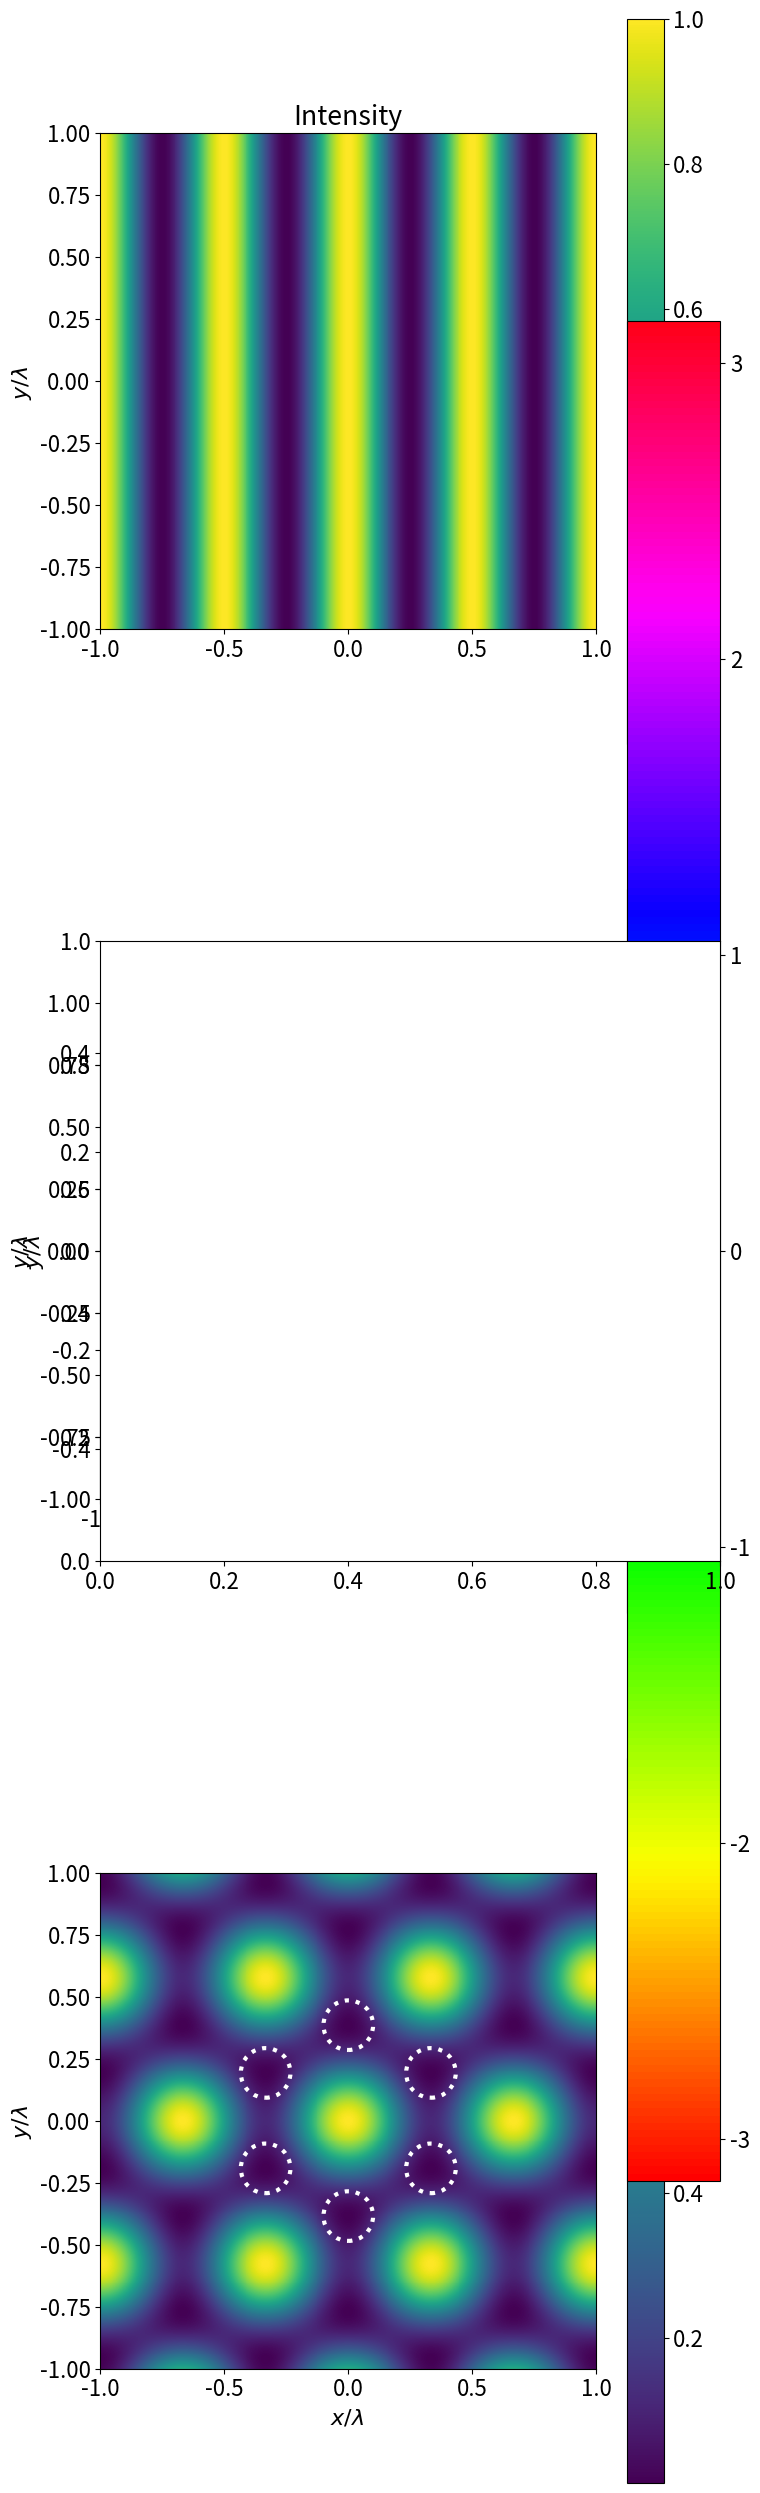

Generate this figure with matplotlib:
from __future__ import division

import numpy as np
import matplotlib.pyplot  as plt
import matplotlib.patches as pat
from matplotlib import rc
## Parameters
k      = (2*np.pi)       # Lengths will be in units of wavelength
p0     = 1        # Pressure amplitude of each source
xRange = 2  
yRange = 2
num    = 1000      # Number of points in each direction


## Coordinate Arrays
xL = np.linspace(-xRange/2,xRange/2,num=num)
yL = np.linspace(-yRange/2,yRange/2,num=num)
xG, yG = np.meshgrid(xL,yL) 

## Plane Standing Wave (two sources)
p2 = (p0/2) * (np.exp(1j*k*xG) + np.exp(-1j*k*xG) )

## Three Standing Waves? (six sources)
p6 = (p0/6)*( np.exp(-1j*k*xG) +np.exp(1j*k*xG) + np.exp(1j*k *( (1/2)*xG -(np.sqrt(3)/2)*yG) )+ np.exp(-1j*k *( (1/2)*xG -(np.sqrt(3)/2)*yG) ) + np.exp(1j*k*( (1/2)*xG + (np.sqrt(3)/2)*yG ) )+np.exp(-1j*k*( (1/2)*xG + (np.sqrt(3)/2)*yG ) ) )


## Three Momentum-Cancelling Plane Waves (three sources)
def p3(xG,yG):
  p3result = (p0/3) * ( np.exp(-1j*k*xG) + np.exp(1j*k *( (1/2)*xG -(np.sqrt(3)/2)*yG) ) + np.exp(1j*k*( (1/2)*xG + (np.sqrt(3)/2)*yG ) ) )
  return p3result

phase3 = np.angle( p3(xG,yG) )
phase3Grad = np.gradient(phase3)

reduceFac = int(num/50)
xGreduced = xG[0::reduceFac,0::reduceFac]
yGreduced = yG[0::reduceFac,0::reduceFac]
phase3reduced = np.angle( p3(xGreduced,yGreduced) )
phase3GradreducedUnNorm = np.gradient(phase3reduced)
phase3Gradreduced= 10*phase3GradreducedUnNorm/(np.sqrt( (phase3GradreducedUnNorm[0])**2 + (phase3GradreducedUnNorm[1])**2) )

## INTENSITY PLOTS

plt.rcParams.update({'font.size':16})

ax1=plt.subplot(3,1,1,aspect='equal')
plt.pcolormesh(xG,yG, np.abs(p2)**2, cmap='viridis')
plt.xlim([-xRange/2,xRange/2])
plt.ylim([-yRange/2,yRange/2])
plt.title('Intensity')
plt.ylabel(r'$y/\lambda$ ')
plt.colorbar()

ax2=plt.subplot(3,1,2,aspect='equal')
plt.pcolormesh(xG,yG, np.abs(p6)**2, cmap='viridis')
plt.xlim([-xRange/2,xRange/2])
plt.ylim([-yRange/2,yRange/2])
plt.ylabel(r'$y/\lambda$ ')
plt.colorbar()

ax3=plt.subplot(3,1,3,aspect='equal')
plt.pcolormesh(xG,yG, np.abs( p3(xG,yG) )**2, cmap='viridis')
plt.xlim([-xRange/2,xRange/2])
plt.ylim([-yRange/2,yRange/2])
plt.ylabel(r'$y/\lambda$ ')
plt.colorbar()



#Create circles on each node 
circles = []
rad = 0.1
R = 4*np.pi/(3*np.sqrt(3)*k)
lw = 2


centers=[]
centers.append( np.array((0,R)) ) #Calculated one node, others are just 60 degree rotations from it
theta = np.radians(60)
for i in range(1,6):
	newCenter = (np.cos(theta)*centers[i-1][0]-np.sin(theta)*centers[i-1][1],np.sin(theta)*centers[i-1][0]+np.cos(theta)*centers[i-1][1])
	centers.append( newCenter ) #Do the rotations, put a circle around each point

for i in range(6):
	circles.append( pat.Circle(centers[i],  rad , fill=False, lw=3,ls=':', color='white') ) #Draw those circles


arrows = []
connect = pat.ConnectionStyle("Arc3",rad=.375)
head = pat.ArrowStyle("<-",head_length=4,head_width=4)
for i in range(6):
	arrows.append( pat.FancyArrowPatch( posA=( centers[i]-np.array((rad,0))), posB= ( centers[i] -np.array((0,rad))) , arrowstyle=head, color='white',connectionstyle=connect ,lw=lw) ) 
for i in range(6):
	ax3.add_patch( circles[i] )
	#ax3.add_patch( arrows [i]  )

plt.xlabel(r'$x/\lambda$ ')
f=plt.gcf()
f.set_size_inches(8,32,forward=True)

plt.show()

## PHASE PLOT

ax4=plt.subplot(1,1,1,aspect='equal')
plt.pcolormesh(xG,yG, phase3, cmap='hsv')

	
plt.xlim([-xRange/4,xRange/4])
plt.ylim([-yRange/4,yRange/4])
plt.title('Phase')
plt.ylabel(r'$y/\lambda$ ')
plt.xlabel(r'$x/\lambda$ ')
plt.colorbar()
circles = []
#for i in range(6):
	#circles.append( pat.Circle(centers[i],  rad , fill=False, lw=3,ls=':', color='black') ) #Draw those circles
#for i in range(6):
	#ax4.add_patch( circles[i] )
# STREAMPLOT 
ax5 = plt.subplot(1,1,1,aspect='equal')
streamPoints = np.zeros((num,2))
streamPoints[:,0] =  np.linspace(-xRange/2,xRange/2,num)
streamPoints[:,1] = -np.linspace(-yRange/2,yRange/2,num)

ax4.streamplot(xG,yG, phase3Grad[1] ,  phase3Grad[0] ,color='black', density=3, arrowstyle='fancy' )

#plt.xlim([-xRange/2,xRange/2])
#plt.ylim([-yRange/2,yRange/2])
#plt.title('Phase Gradient')
#plt.ylabel(r'$y/\lambda$ ')
#plt.xlabel(r'$x/\lambda$ ')	

plt.show()

## ACOUSTIC POTENTIAL




